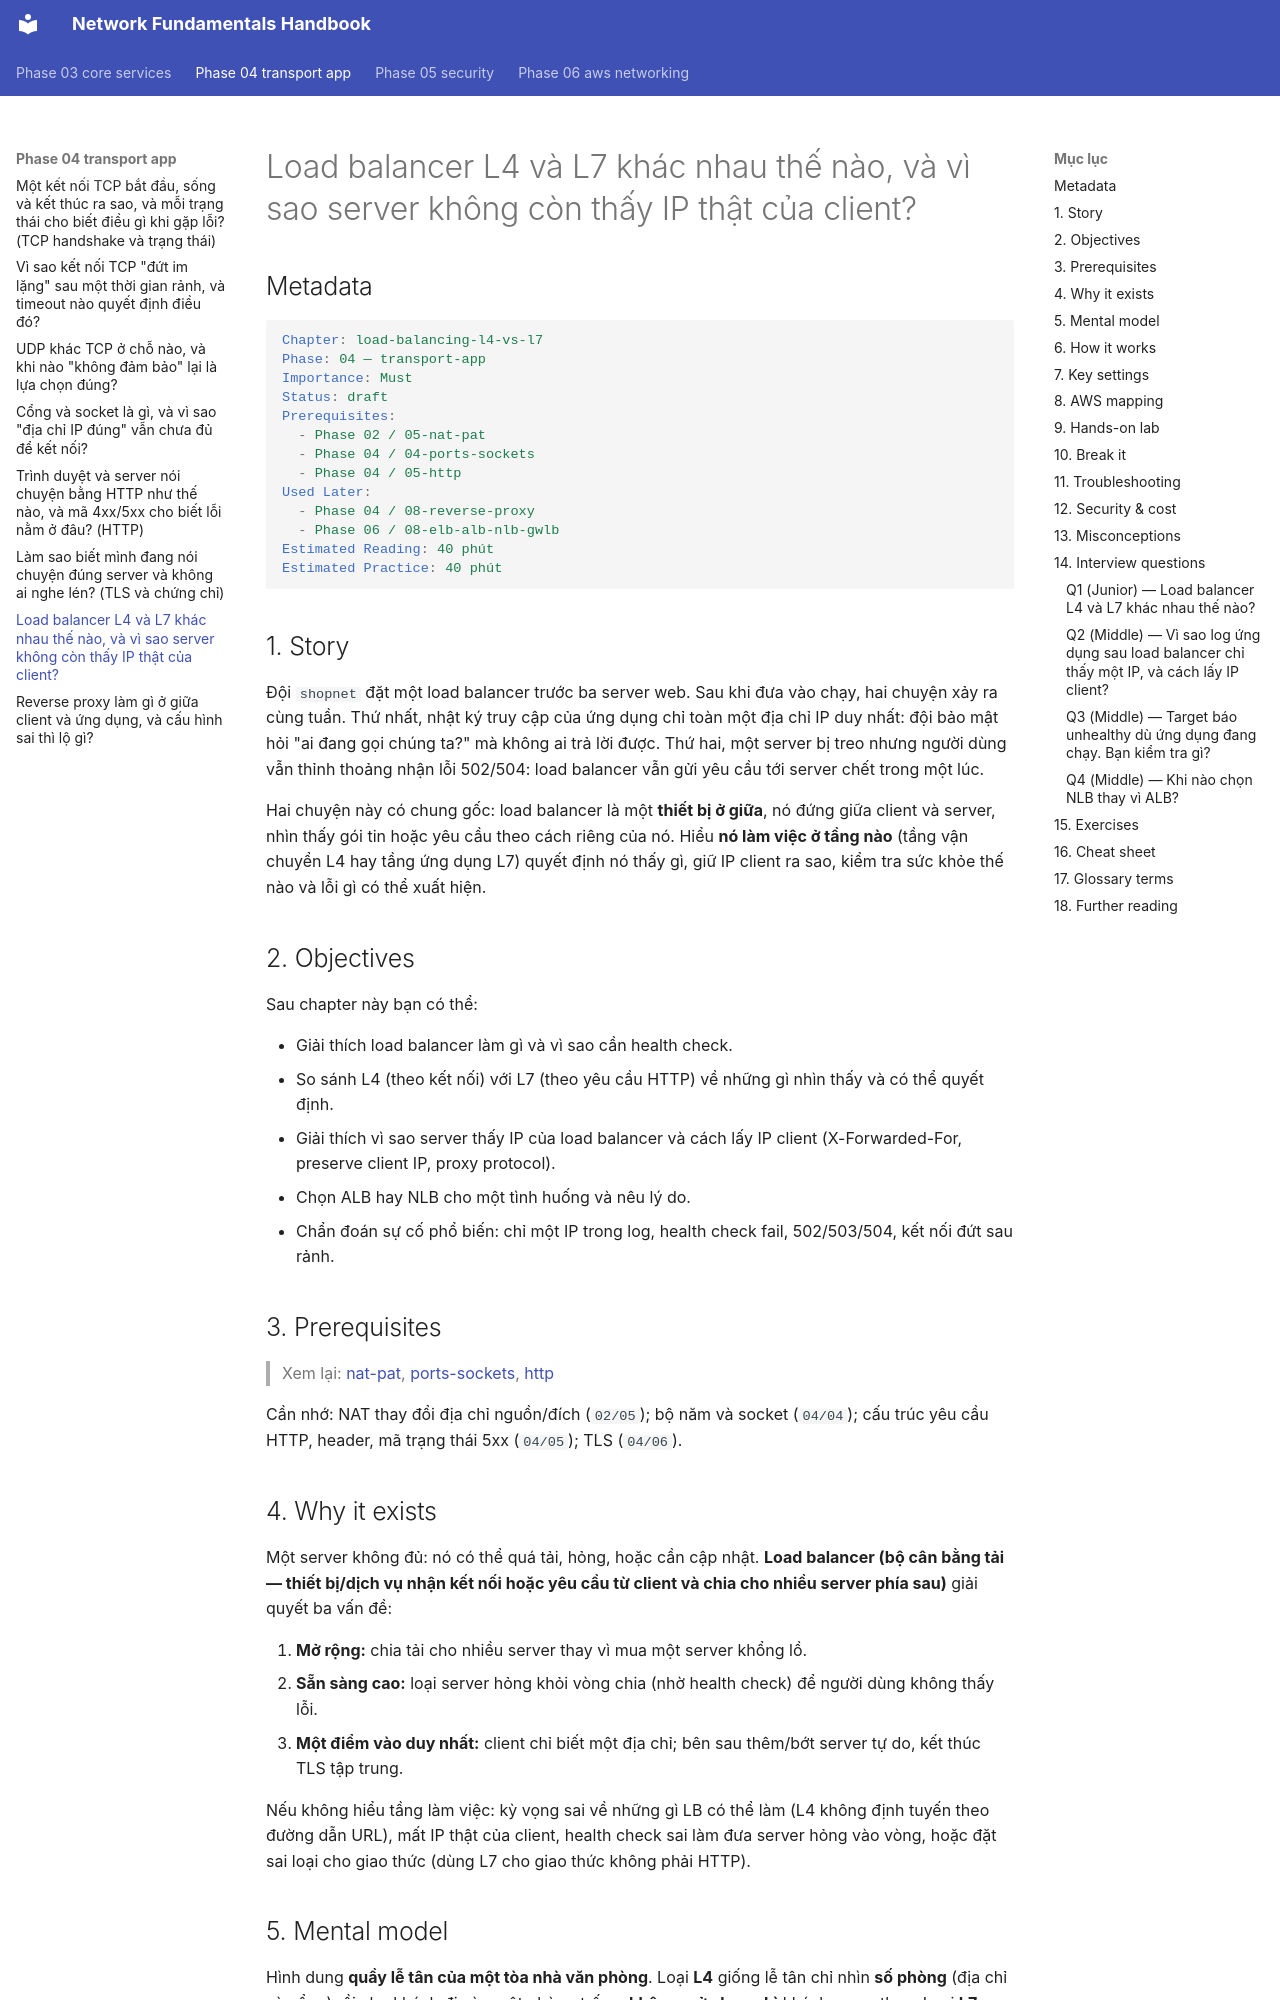

repository: makumawari/ccna-handbook · page: phase-04-transport-app/07-load-balancing-l4-vs-l7/index.html · generator: mkdocs

---
tags:
  - Must
  - LoadBalancer
  - L4
  - L7
  - Troubleshooting
---

# Load balancer L4 và L7 khác nhau thế nào, và vì sao server không còn thấy IP thật của client?

## Metadata

```yaml
Chapter: load-balancing-l4-vs-l7
Phase: 04 — transport-app
Importance: Must
Status: draft
Prerequisites:
  - Phase 02 / 05-nat-pat
  - Phase 04 / 04-ports-sockets
  - Phase 04 / 05-http
Used Later:
  - Phase 04 / 08-reverse-proxy
  - Phase 06 / 08-elb-alb-nlb-gwlb
Estimated Reading: 40 phút
Estimated Practice: 40 phút
```

## 1. Story

<!-- Mức bắt buộc (Must): Đủ -->
<!-- DRAFT: người học cần viết lại bằng lời mình -->

Đội `shopnet` đặt một load balancer trước ba server web. Sau khi đưa vào chạy, hai chuyện xảy ra cùng tuần. Thứ nhất, nhật ký truy cập của ứng dụng chỉ toàn một địa chỉ IP duy nhất: đội bảo mật hỏi "ai đang gọi chúng ta?" mà không ai trả lời được. Thứ hai, một server bị treo nhưng người dùng vẫn thỉnh thoảng nhận lỗi 502/504: load balancer vẫn gửi yêu cầu tới server chết trong một lúc.

Hai chuyện này có chung gốc: load balancer là một **thiết bị ở giữa**, nó đứng giữa client và server, nhìn thấy gói tin hoặc yêu cầu theo cách riêng của nó. Hiểu **nó làm việc ở tầng nào** (tầng vận chuyển L4 hay tầng ứng dụng L7) quyết định nó thấy gì, giữ IP client ra sao, kiểm tra sức khỏe thế nào và lỗi gì có thể xuất hiện.

## 2. Objectives

<!-- Mức bắt buộc (Must): Đủ -->
<!-- DRAFT: người học cần viết lại bằng lời mình -->

Sau chapter này bạn có thể:

- Giải thích load balancer làm gì và vì sao cần health check.
- So sánh L4 (theo kết nối) với L7 (theo yêu cầu HTTP) về những gì nhìn thấy và có thể quyết định.
- Giải thích vì sao server thấy IP của load balancer và cách lấy IP client (X-Forwarded-For, preserve client IP, proxy protocol).
- Chọn ALB hay NLB cho một tình huống và nêu lý do.
- Chẩn đoán sự cố phổ biến: chỉ một IP trong log, health check fail, 502/503/504, kết nối đứt sau rảnh.

## 3. Prerequisites

<!-- Mức bắt buộc (Must): Đủ -->
<!-- DRAFT: người học cần viết lại bằng lời mình -->

> Xem lại: [nat-pat](../phase-02-routing/05-nat-pat.md), [ports-sockets](04-ports-sockets.md), [http](05-http.md)

Cần nhớ: NAT thay đổi địa chỉ nguồn/đích (`02/05`); bộ năm và socket (`04/04`); cấu trúc yêu cầu HTTP, header, mã trạng thái 5xx (`04/05`); TLS (`04/06`).

## 4. Why it exists

<!-- Mức bắt buộc (Must): Đủ -->
<!-- DRAFT: người học cần viết lại bằng lời mình -->

Một server không đủ: nó có thể quá tải, hỏng, hoặc cần cập nhật. **Load balancer (bộ cân bằng tải — thiết bị/dịch vụ nhận kết nối hoặc yêu cầu từ client và chia cho nhiều server phía sau)** giải quyết ba vấn đề:

1. **Mở rộng:** chia tải cho nhiều server thay vì mua một server khổng lồ.
2. **Sẵn sàng cao:** loại server hỏng khỏi vòng chia (nhờ health check) để người dùng không thấy lỗi.
3. **Một điểm vào duy nhất:** client chỉ biết một địa chỉ; bên sau thêm/bớt server tự do, kết thúc TLS tập trung.

Nếu không hiểu tầng làm việc: kỳ vọng sai về những gì LB có thể làm (L4 không định tuyến theo đường dẫn URL), mất IP thật của client, health check sai làm đưa server hỏng vào vòng, hoặc đặt sai loại cho giao thức (dùng L7 cho giao thức không phải HTTP).
